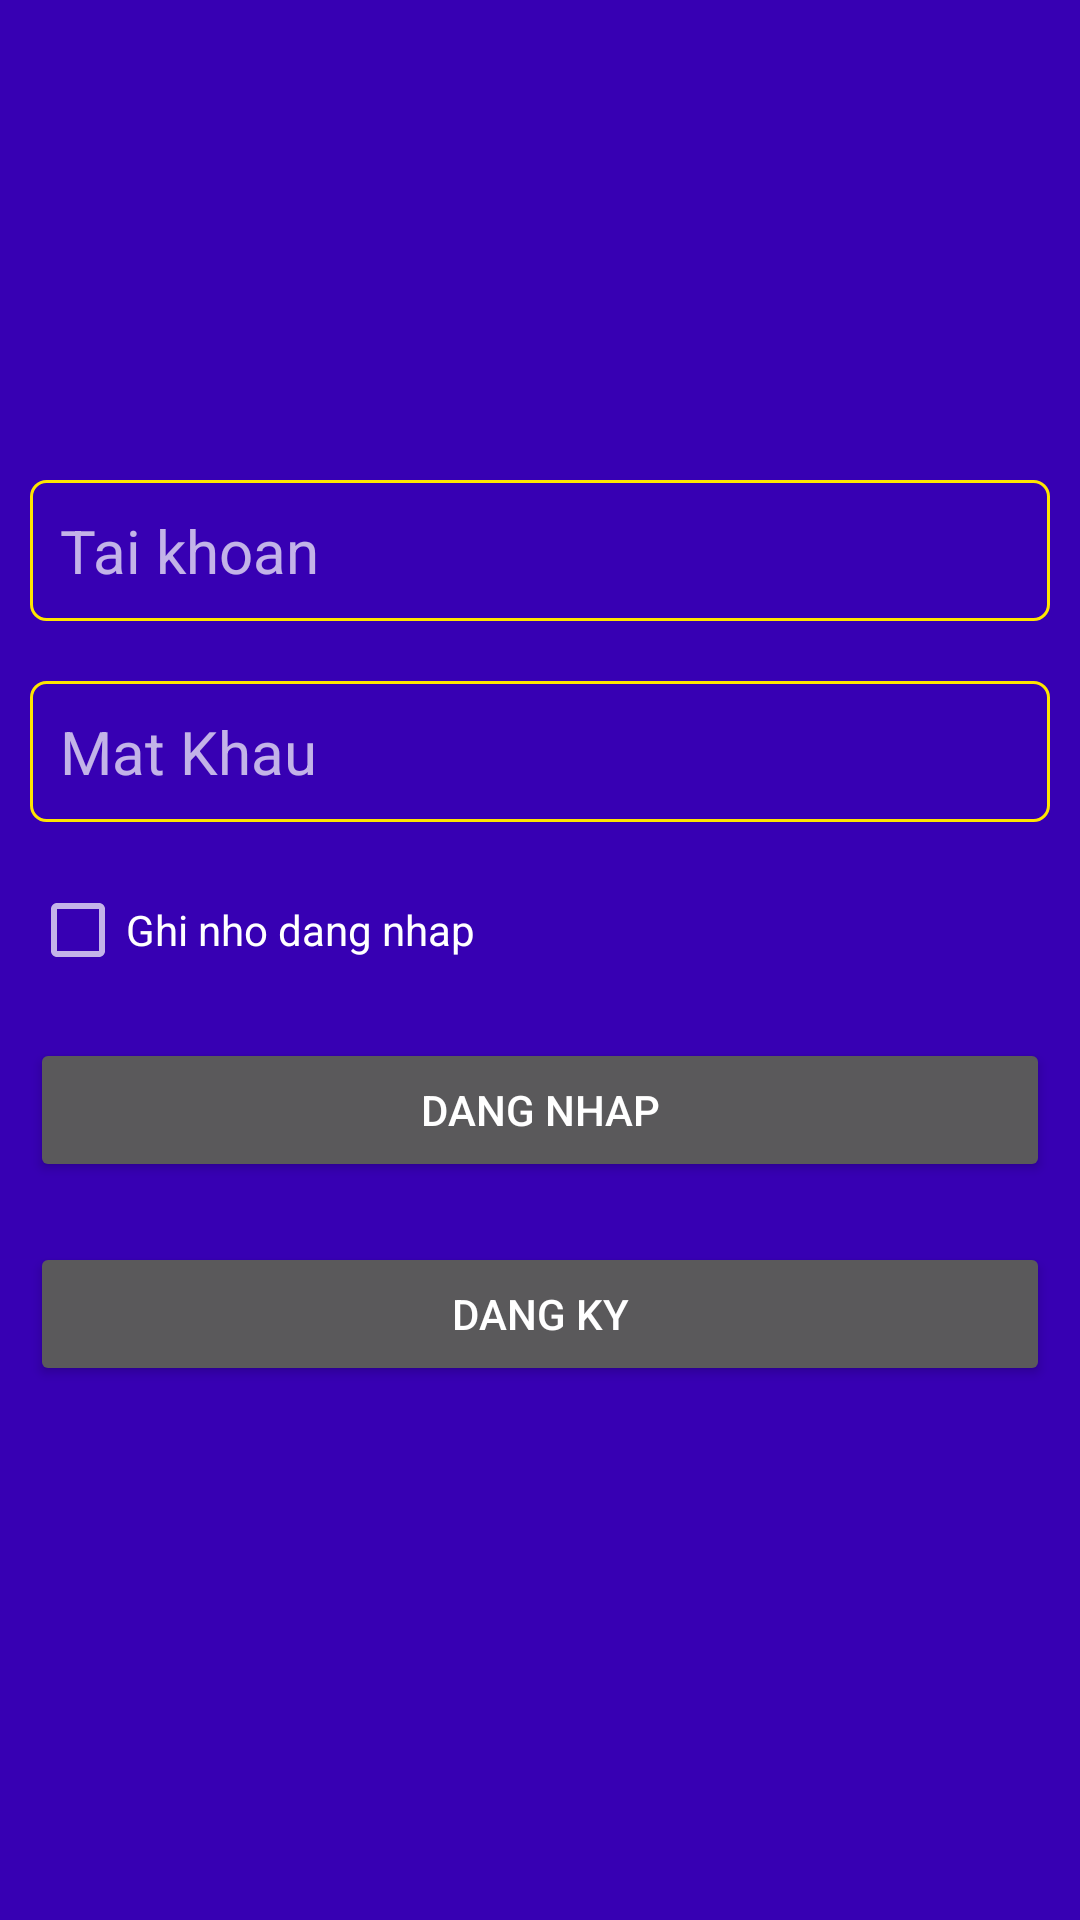

Write the Android layout XML for this screen, with the resource values it uses.
<!-- AndroidManifest.xml: application theme Theme.AppCompat.NoActionBar -->
<!-- res/layout/activity_login.xml -->
<?xml version="1.0" encoding="utf-8"?>
<LinearLayout xmlns:android="http://schemas.android.com/apk/res/android"
    xmlns:app="http://schemas.android.com/apk/res-auto"
    xmlns:tools="http://schemas.android.com/tools"
    android:layout_width="match_parent"
    android:layout_height="match_parent"
    android:background="@color/purple_700"
    android:orientation="vertical"
    tools:context=".LoginActivity">


    <ImageView
        android:id="@+id/img_Login"
        android:layout_width="match_parent"
        android:layout_height="150dp" />

    <EditText
        android:id="@+id/edt_login_username"
        android:layout_width="match_parent"
        android:layout_height="wrap_content"
        android:shadowRadius="2"
        android:layout_margin="10dp"
        android:textColor="#FF0000"
        android:background="@drawable/bovien"
        android:layout_marginTop="10dp"
        android:hint="@string/username"
        android:padding="10dp"
        android:textSize="20dp" />

    <EditText
        android:shadowRadius="2"
        android:id="@+id/edt_login_password"
        android:layout_margin="10dp"
        android:background="@drawable/bovien"
        android:layout_width="match_parent"
        android:layout_height="wrap_content"
        android:layout_marginTop="10dp"
        android:textColor="#FF0000"
        android:hint="@string/password"
        android:inputType="textPassword"
        android:padding="10dp"
        android:textSize="20dp" />

    <CheckBox
        android:layout_margin="10dp"
        android:layout_width="match_parent"
        android:layout_height="wrap_content"
        android:text="@string/remember" />

    <Button
        android:layout_margin="10dp"
        android:id="@+id/btn_Login"
        android:layout_width="match_parent"
        android:layout_height="wrap_content"
        android:layout_marginTop="10dp"
        android:padding="10dp"
        android:text="@string/btnlogin" />

    <Button
        android:layout_margin="10dp"
        android:id="@+id/btn_Login_SignUp"
        android:layout_width="match_parent"
        android:layout_height="wrap_content"
        android:text="@string/btnsignup" />
</LinearLayout>
<!-- resources referenced by this layout -->
<resources>
  <!-- drawable bovien (drawable) -->
  <?xml version="1.0" encoding="utf-8"?>
  <shape
      xmlns:android="http://schemas.android.com/apk/res/android"
      android:shape="rectangle">
  
      
  
  
      
      <stroke
          android:width="1dp"
          android:color="#FFE500" >
      </stroke>
  
      
      <padding
          android:left="5dp"
          android:top="5dp"
          android:right="5dp"
          android:bottom="5dp" >
      </padding>
  
      
      <corners
          android:radius="5dp" >
      </corners>
  
  </shape>
  <string name="btnlogin">Dang Nhap</string>
  <string name="btnsignup">Dang ky</string>
  <string name="password">Mat Khau</string>
  <string name="remember">Ghi nho dang nhap</string>
  <string name="username">Tai khoan</string>
  <!-- not gathered from this repository: default colours our renderer supplied (Android Studio template values) -->
  <color name="purple_700">#FF3700B3</color>
</resources>
